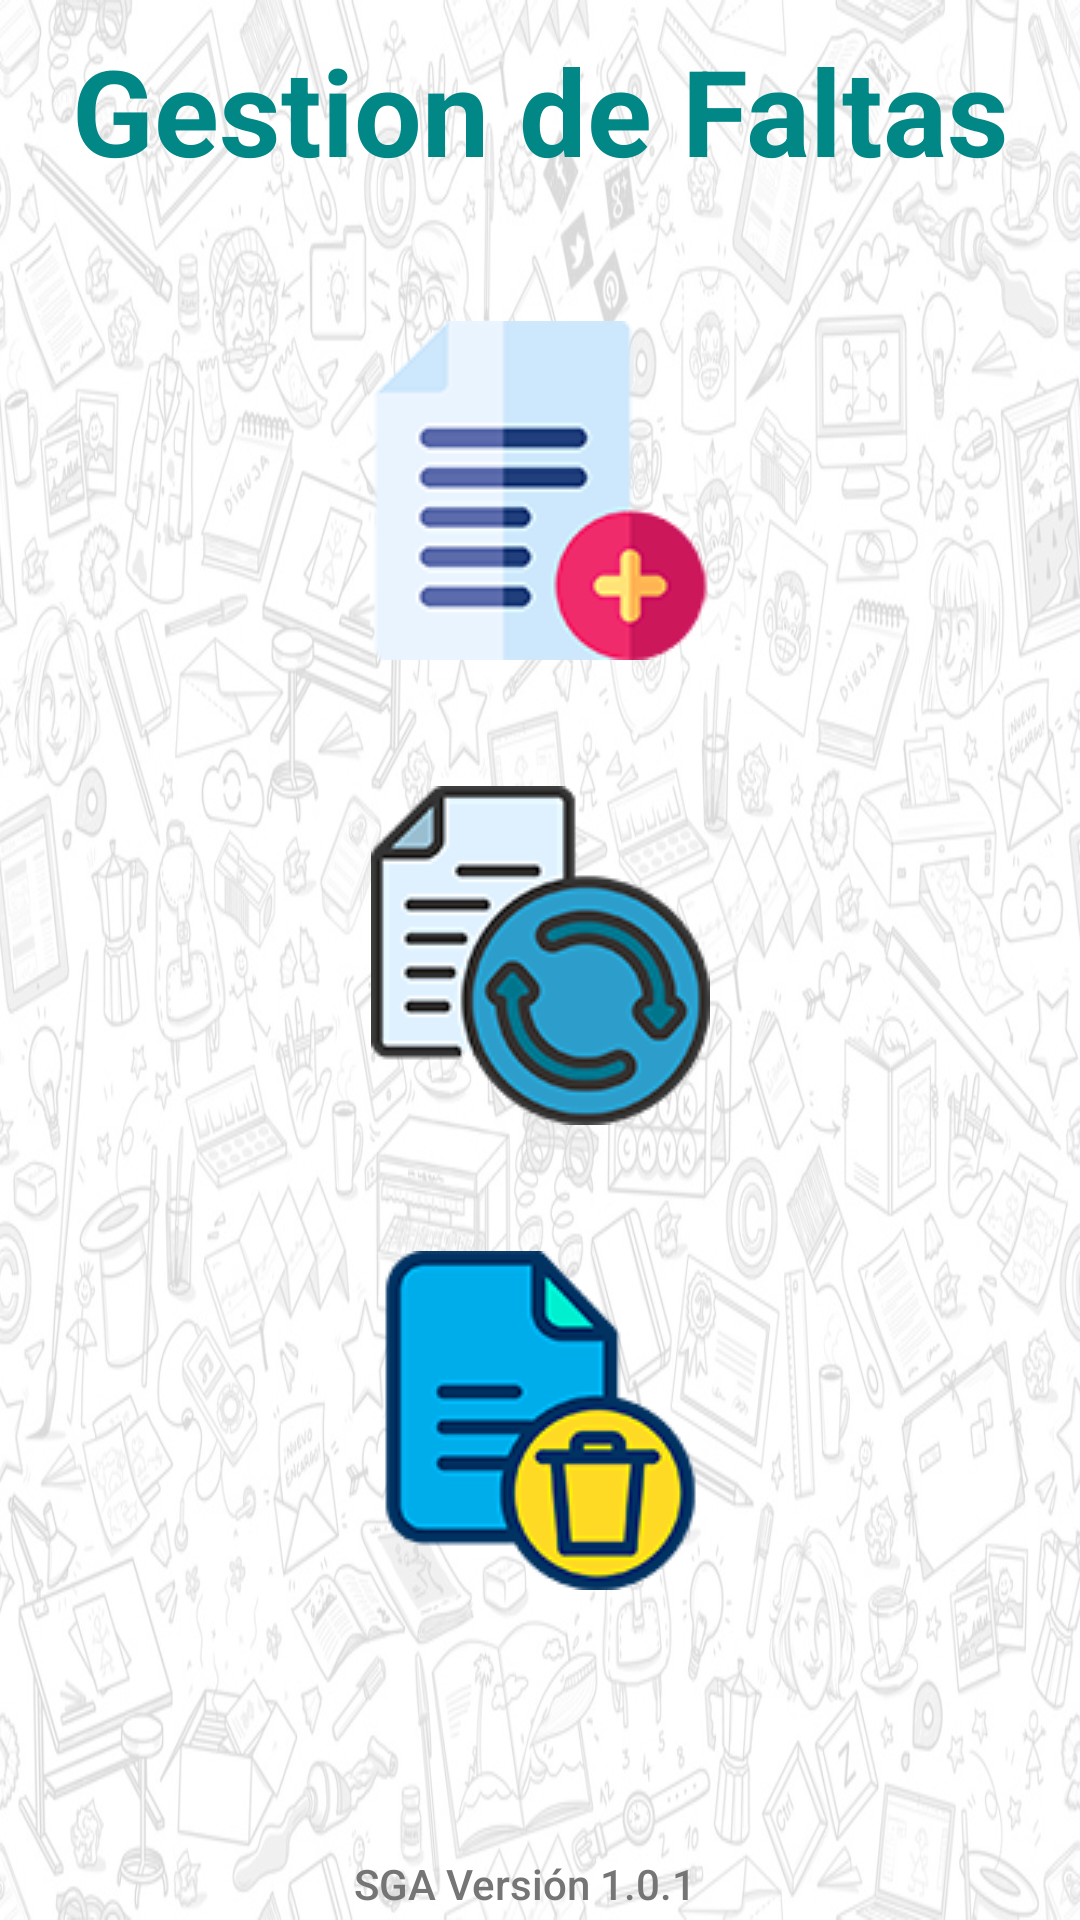

Layout XML and referenced resources for this Android screen:
<!-- AndroidManifest.xml: application theme Theme.SistemaGA -->
<!-- res/layout/activity_crud_superusuario.xml -->
<?xml version="1.0" encoding="utf-8"?>
<androidx.drawerlayout.widget.DrawerLayout xmlns:android="http://schemas.android.com/apk/res/android"
    xmlns:app="http://schemas.android.com/apk/res-auto"
    xmlns:tools="http://schemas.android.com/tools"
    android:id="@+id/drawer_layout"
    android:layout_width="match_parent"
    android:layout_height="match_parent"
    tools:context=".crud_superusuario">

    

    

    <com.google.android.material.navigation.NavigationView
        android:id="@+id/menu_lateral"
        android:layout_width="wrap_content"
        android:layout_height="match_parent"
        android:layout_gravity="start"
        android:fitsSystemWindows="true"
        app:menu="@menu/drawer_menu" />


    <androidx.appcompat.widget.Toolbar
        android:id="@+id/toolbar"
        android:layout_width="match_parent"
        android:layout_height="?attr/actionBarSize"
        android:background="@drawable/fondo" />

    <LinearLayout
        android:layout_width="match_parent"
        android:layout_height="match_parent"
        android:orientation="vertical">

        <LinearLayout
            android:id="@+id/linearLayout"
            android:layout_width="match_parent"
            android:layout_height="wrap_content"
            android:orientation="vertical">

            <LinearLayout
                android:id="@+id/form"
                android:layout_width="match_parent"
                android:layout_height="wrap_content"
                android:orientation="vertical"
                android:paddingLeft="20dp"
                android:paddingRight="20dp"
                android:visibility="visible">

                <TextView
                    android:id="@+id/textView3"
                    android:layout_width="match_parent"
                    android:layout_height="wrap_content"
                    android:text="Gestion de Faltas"
                    android:textSize="40sp"
                    android:layout_marginTop="10dp"
                    android:gravity="center"
                    android:textStyle="bold"
                    android:textColor="@color/teal_700"/>
                <ImageButton
                    android:id="@+id/btn_agregar"
                    android:layout_width="130dp"
                    android:layout_height="140dp"
                    android:layout_gravity="center"
                    android:layout_marginTop="30dp"
                    android:background="?attr/selectableItemBackground"
                    android:onClick="botones"
                    android:src="@drawable/add"
                    android:text="Agregar Falta"
                    android:textColor="@color/black"
                    android:contentDescription="Agregar" />

                <ImageButton
                    android:id="@+id/btn_modificar"
                    android:layout_width="120dp"
                    android:layout_height="130dp"
                    android:layout_gravity="center"
                    android:layout_marginTop="20dp"
                    android:background="?attr/selectableItemBackground"
                    android:onClick="botones"
                    android:src="@drawable/upd"
                    android:text="Modificar Falta"
                    android:textColor="@color/white"
                    android:contentDescription="Modificar" />

                <ImageButton
                    android:id="@+id/btn_eliminar"
                    android:layout_width="130dp"
                    android:layout_height="140dp"
                    android:layout_gravity="center"
                    android:layout_marginTop="20dp"
                    android:background="?attr/selectableItemBackground"
                    android:onClick="botones"
                    android:src="@drawable/del"
                    android:text="Eliminar Falta"
                    android:textColor="@color/white"
                    android:contentDescription="Eliminar" />

                <TextView
                    android:layout_width="wrap_content"
                    android:layout_height="20dp"
                    android:text=""
                    android:textColor="#ffff" />

                <TextView
                    android:layout_width="wrap_content"
                    android:layout_height="35dp"
                    android:text=""
                    android:textColor="#ffff" />
            </LinearLayout>

            <LinearLayout
                android:layout_width="match_parent"
                android:layout_height="wrap_content"
                android:orientation="vertical">

                <TextView
                    android:id="@+id/textView2"
                    android:layout_width="match_parent"
                    android:layout_height="wrap_content"
                    android:layout_gravity="center"
                    android:fontFamily="sans-serif-medium"
                    android:gravity="center"
                    android:paddingTop="20dp"
                    android:paddingRight="10dp"
                    android:text="@string/Version"
                    android:textColor="#757575" />
            </LinearLayout>

        </LinearLayout>

    </LinearLayout>


</androidx.drawerlayout.widget.DrawerLayout>
<!-- resources referenced by this layout -->
<resources>
  <color name="black">#FF000000</color>
  <color name="teal_700">#FF018786</color>
  <color name="white">#FFFFFFFF</color>
  <!-- drawable add: png bitmap (drawable, 7554 bytes) -->
  <!-- drawable del: png bitmap (drawable, 7903 bytes) -->
  <!-- drawable fondo: png bitmap (drawable-v24, 626961 bytes) -->
  <!-- drawable upd: png bitmap (drawable, 15434 bytes) -->
  <string name="Version">SGA Versión 1.0.1</string>
  <style name="Theme.SistemaGA" parent="Theme.MaterialComponents.DayNight.DarkActionBar">
          
          <item name="colorPrimary">@color/purple_500</item>
          <item name="colorPrimaryVariant">@color/purple_700</item>
          <item name="colorOnPrimary">@color/white</item>
          
          <item name="colorSecondary">@color/teal_200</item>
          <item name="colorSecondaryVariant">@color/teal_700</item>
          <item name="colorOnSecondary">@color/black</item>
          
          <item name="android:statusBarColor" tools:targetApi="l">?attr/colorPrimaryVariant</item>
          
      </style>
  <color name="purple_500">#FF6200EE</color>
  <color name="purple_700">#FF3700B3</color>
  <color name="teal_200">#FF03DAC5</color>
</resources>
